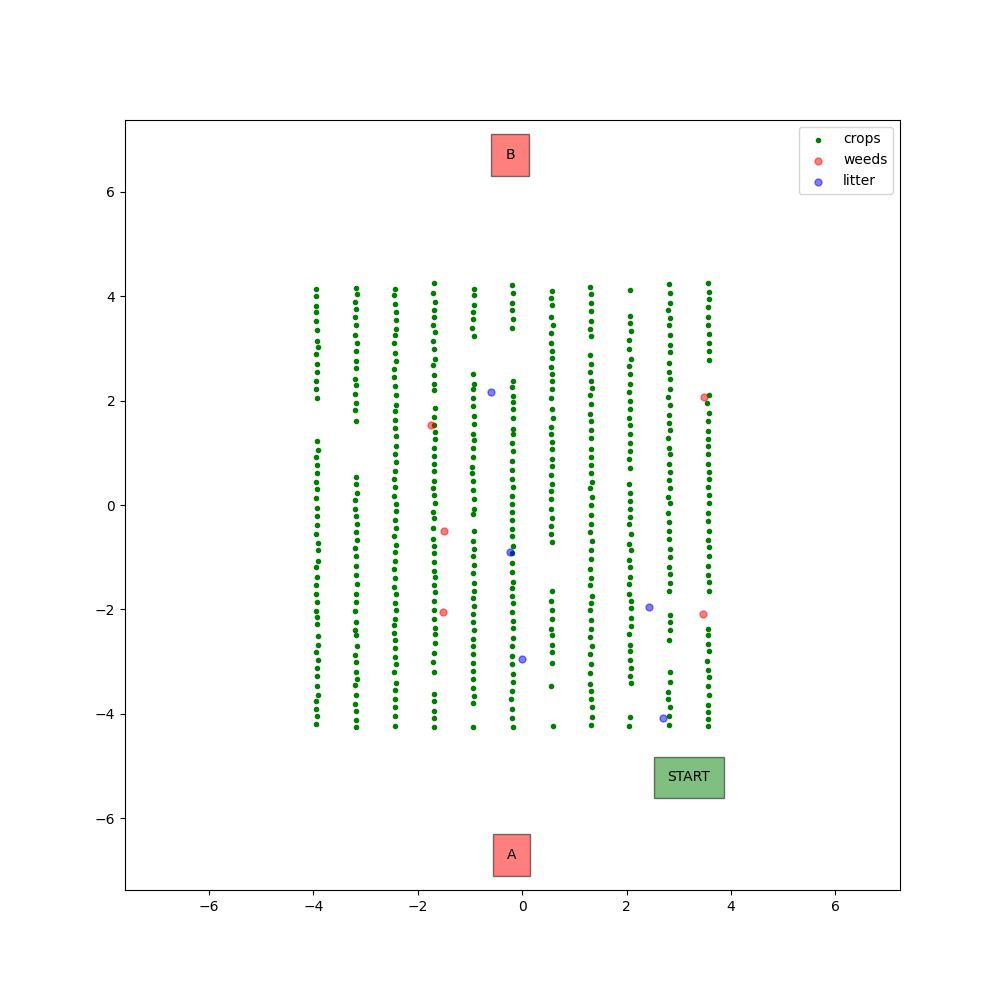

The table this chart was drawn from, first rows:
X, Y, kind
-0.1996, -6.703, location_marker_a
-0.2311, 6.706, location_marker_b
-1.509, -2.05, weed
-1.755, 1.543, weed
3.489, 2.073, weed
3.47, -2.084, weed
-1.499, -0.4963, weed
0.001423, -2.953, litter
2.424, -1.947, litter
2.694, -4.081, litter
-0.594, 2.176, litter
-0.2413, -0.9054, litter
-3.952, -4.192, crop
-3.935, -4.031, crop
-3.951, -3.907, crop
-3.956, -3.752, crop
-3.917, -3.636, crop
-3.929, -3.459, crop
-3.937, -3.276, crop
-3.94, -3.119, crop
-3.918, -2.971, crop
-3.953, -2.815, crop
-3.92, -2.678, crop
-3.92, -2.506, crop
-3.93, -2.287, crop
-3.927, -2.145, crop
-3.943, -2.03, crop
-3.933, -1.862, crop
-3.944, -1.709, crop
-3.947, -1.54, crop
-3.931, -1.384, crop
-3.945, -1.177, crop
-3.919, -1.063, crop
-3.918, -0.8638, crop
-3.922, -0.7294, crop
-3.945, -0.5553, crop
-3.926, -0.3751, crop
-3.933, -0.2154, crop
-3.935, -0.04789, crop
-3.945, 0.1363, crop
-3.939, 0.3154, crop
-3.954, 0.4439, crop
-3.926, 0.6138, crop
-3.94, 0.7771, crop
-3.944, 0.9124, crop
-3.92, 1.051, crop
-3.927, 1.219, crop
-3.924, 2.059, crop
-3.944, 2.217, crop
-3.953, 2.38, crop
-3.925, 2.541, crop
-3.932, 2.696, crop
-3.945, 2.888, crop
-3.917, 3.021, crop
-3.929, 3.147, crop
-3.93, 3.351, crop
-3.942, 3.531, crop
-3.952, 3.693, crop
-3.943, 3.809, crop
-3.945, 4.002, crop
... 486 more rows
